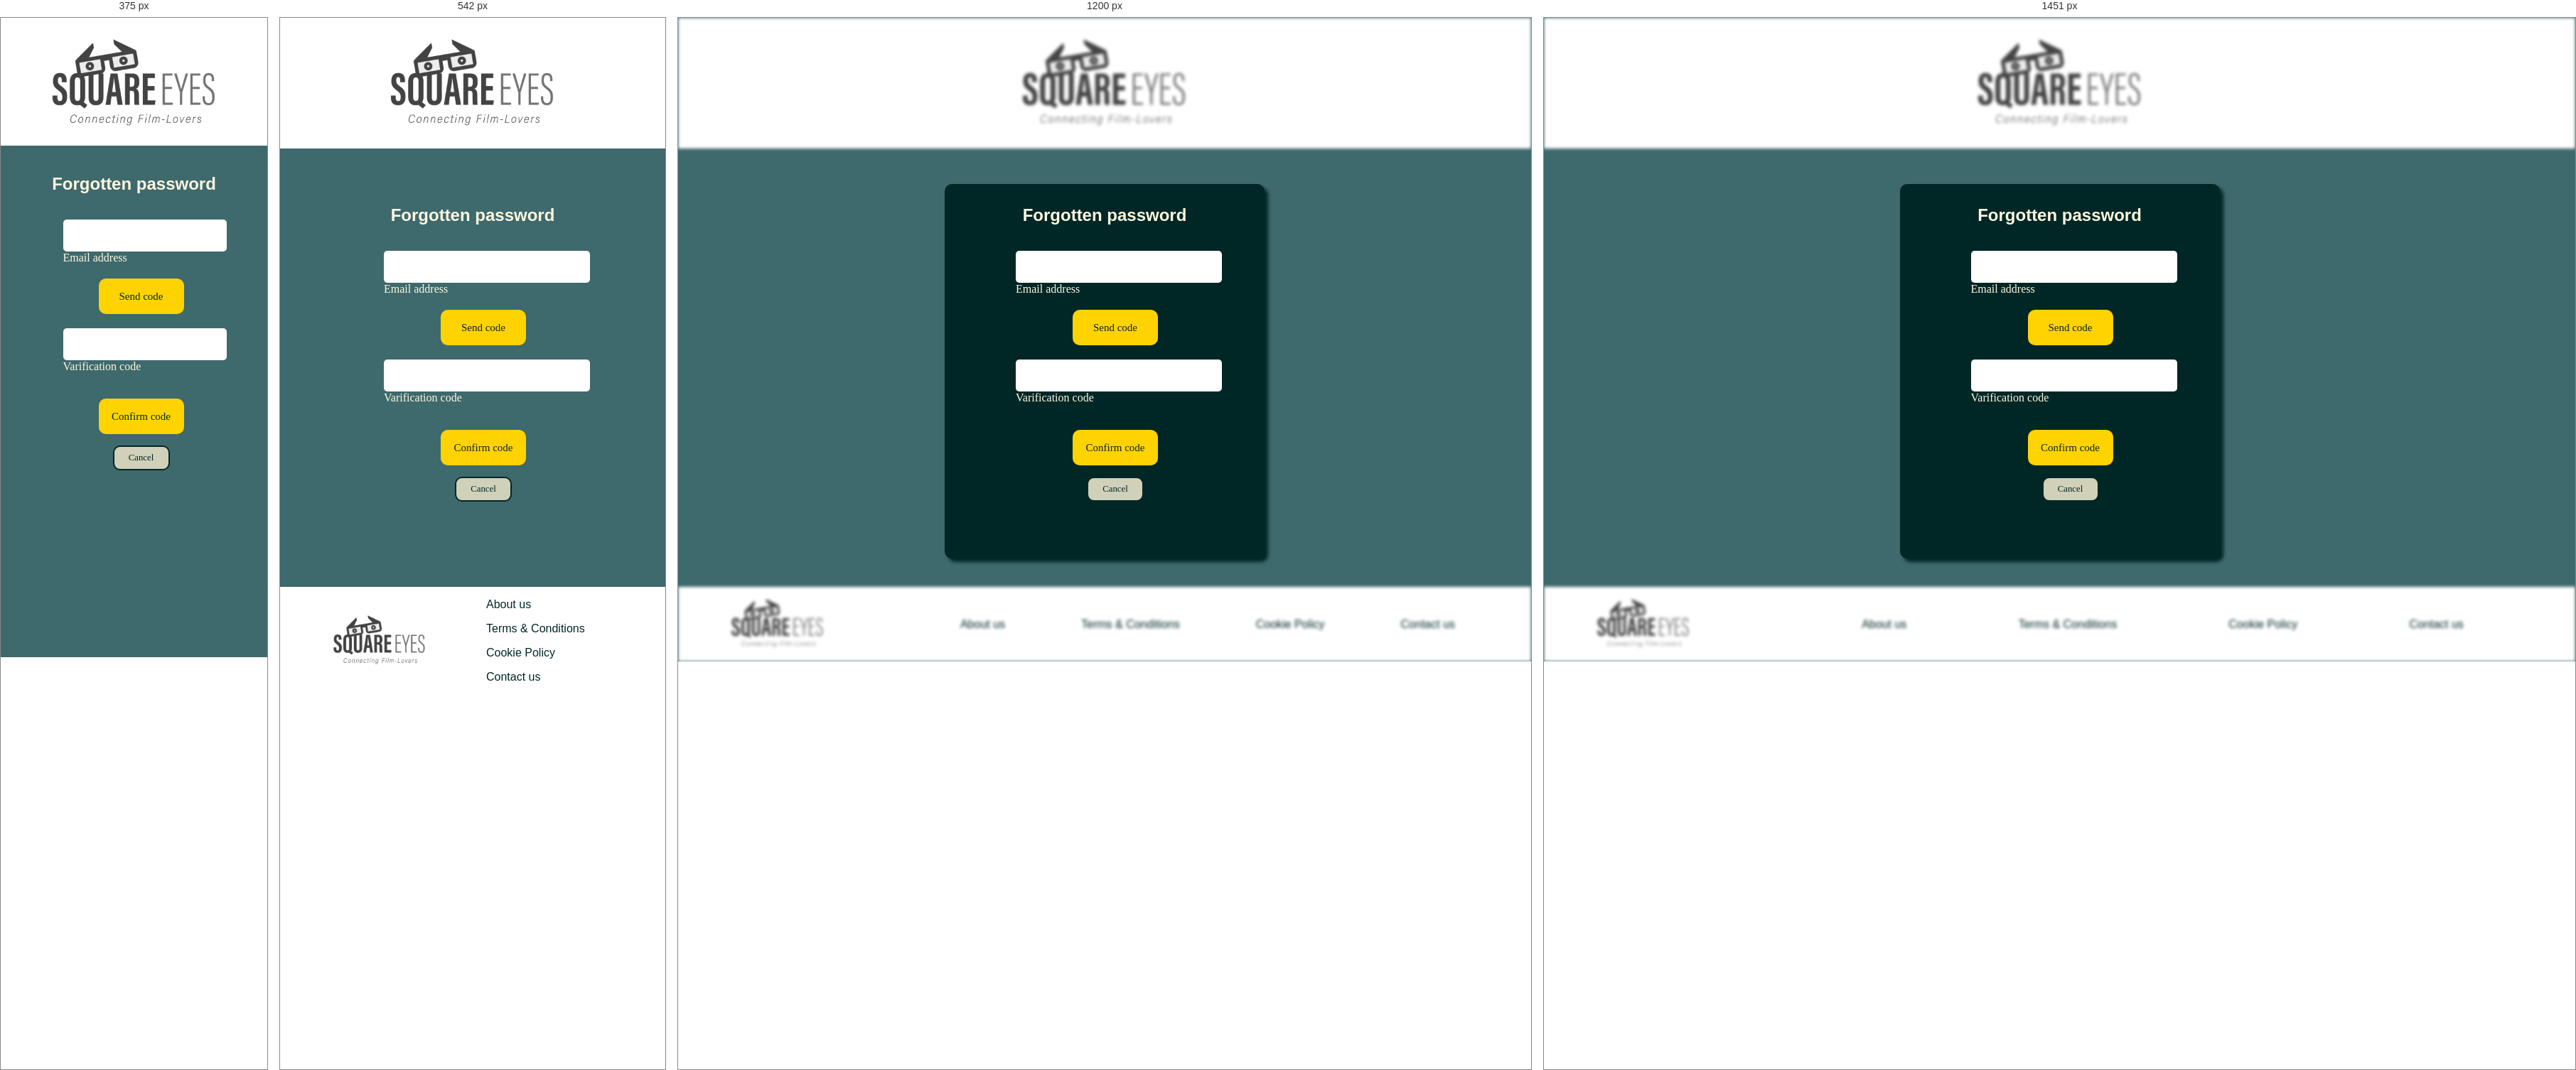
Rendered at 375 px, 542 px, 1200 px and 1451 px, left to right.

<!-- file: forgotten-password.html -->
<!DOCTYPE html>
<html lang="en">
<head>
  <meta charset="UTF-8">
  <meta http-equiv="X-UA-Compatible" content="IE=edge">
  <meta name="viewport" content="width=device-width, initial-scale=1.0">
  <meta name="description" content="Get authentic videos on Square Eyes directly from people who make them"/>
  <title>Square Eyes | Forgotten password</title>
  <link rel="preconnect" href="https://fonts.googleapis.com">
  <link rel="preconnect" href="https://fonts.gstatic.com" crossorigin>
  <link href="https://fonts.googleapis.com/css2?family=Outfit&display=swap" rel="stylesheet"> 
  <link rel="preconnect" href="https://fonts.googleapis.com">
  <link rel="preconnect" href="https://fonts.gstatic.com" crossorigin>
  <link href="https://fonts.googleapis.com/css2?family=Fraunces:opsz@9..144&display=swap" rel="stylesheet"> 
  <link rel="preconnect" href="https://fonts.googleapis.com">
<link rel="preconnect" href="https://fonts.gstatic.com" crossorigin>
<link href="https://fonts.googleapis.com/css2?family=Monda&display=swap" rel="stylesheet"> 
  <link href="css/form.css" rel="stylesheet" />
</head>
<body>
    <header>
        <div>
            <img src="images/SquareEyes.jpg" alt="Square Eyes logo" class="logo"/>
        </div>
    </header>
    <main>
        <div class="log-in">
            <h1>Forgotten password</h1>
            <form method="POST">
                <div class="form">
                    <input type="text" id="email" name="email" class="form__input" autocomplete="off" placeholder="">
                    <label for="email" class="form__label">Email address</label>
                </div>
                <input type="submit" value="Send code" class="cta code">
                <div class="form">
                    <input type="password" id="confirm-code" name="confirm-code" class="form__input" autocomplete="off" placeholder="">
                    <label for="confirm-code" class="form__label">Varification code</label>
                </div>
            </form>
            <a href="new-password.html"><input type="submit" value="Confirm code" class="cta code"></a>
            <a href="log-in.html"><input type="submit" value="Cancel" class="cta cancel"></a>
        </div>
    </main>
    <footer>
        <div>
            <a href="index.html" class="colour"><img src="images/SquareEyes.jpg" alt="Square Eyes logo" class="logo__footer"/></a>
        </div>
        <nav class="menu__footer">
          <ul>
            <li><a href="about-us.html" class="colour__footer">About us</a></li>
            <li><a href="terms-conditions.html" class="colour__footer">Terms & Conditions</a></li>
            <li><a href="cookie-policy.html" class="colour__footer">Cookie Policy</a></li>
            <li><a href="contact.html" class="colour__footer">Contact us</a></li>
          </ul>
        </nav>
      </footer>
</body>
</html>

/* @media block from form.css */
@media (max-width:850px) {
    header,
    footer {
        filter: none;
    }

    .log-in,
    .sign-in {
        background: var(--background);
        box-shadow: none;
        max-width: 450px;
        margin: 0 auto;
        display: flex;
        justify-content: center;
        flex-direction: column;
    }

    .forgotten {
        width: 150px;
        padding-left: 320px;
    }

}

/* @media block from form.css */
@media (max-width:465px) {
    .forgotten {
        font-size: 0.7em;
        padding-left: 300px;
    }
}

/* @media block from form.css */
@media (max-width:430px) {
    footer {
        display: none;
    }

    main {
        margin-top: 10px;
    }

    header,
    .logo {
        display: flex;
    }

    .log-in,
    .sign-in {
        margin: 0 10%;
    }


    .forgotten {
        font-size: 0.7em;
        padding-left: 205px;
    }

    .cta {
        margin-left: 100px;
    }

    .form {
        max-width: 190px;
        margin-left: 50px;
    }

    .cancel {
        margin-left: 120px;
    }

    .fa-regular {
        display: none;
    }

    .card-info,
    .buttons {
        margin: 0 15px;
    }

    .card-info {
        max-width: 265px;
    }

    .buttons .code {
        margin: 10px;
    }
}

/* @media block from media.css */
@media (min-width:1450px) {
    .movie {
        margin-left: 430px;
    }

    .description,
    .next {
        margin-left: 145px;
    }

    .description {
        max-width: 1100px;
    }
}

/* @media block from media.css */
@media (max-width:950px) {    
    header {
        grid-template-rows: 1fr 50px;
    }

    .menu {
        grid-row-start: 2;
        grid-column-start: 2;
    }

    .icons {
        grid-column-start: 3;
     }

    .user-menu__nav li {
        font-size: 1.1em;
    }

    footer {
        background-color: white;
        display: grid;
        grid-template-columns: 200px 1fr;
        align-items: center;
        margin-top: 50px;
    }

    .logo__footer {
        padding: 0px 30px;
    }
    
    .menu__footer ul {
        display: flex;
        gap: 3rem;
    }
}

/* @media block from media.css */
@media (max-width:800px) {
    header, 
    footer {
        filter: none;
    }

    header {
        grid-template-columns: repeat(3, 1fr);
    }

    .icons {
        grid-column-start: 3;
    }
}

/* @media block from media.css */
@media (max-width:710px) {
    .user-menu__nav ul {
        right: 0;
        top: 40px;
    }

    .menu__footer ul {
        display: flex;
        flex-direction: column;
        gap: 1rem;
    }
}

/* @media block from media.css */
@media (max-width:650px) {
    .user-menu__nav {
        right: 10px;
    }
}

/* @media block from media.css */
@media (max-width:620px) {
    .user-menu__nav ul {
        right: 0px;
    }
}

/* @media block from media.css */
@media (max-width:430px) {
    header {
        margin: 0;
        padding: 0;
    }

    .fa-magnifying-glass {
        display: none;
    }

    .user-menu__nav ul{
        background: rgba(1, 38, 38, .95);
        margin: 0;
        top: 70px;
        left: 0;
        right: 0;
        justify-content: center;
        align-items: center;
        border-radius: 0 0 10px 10px;
        padding: 10px 0;
        gap: 1em;
    }
    
    .user-menu__nav li {
        font-size: 1.1em;
    }

}